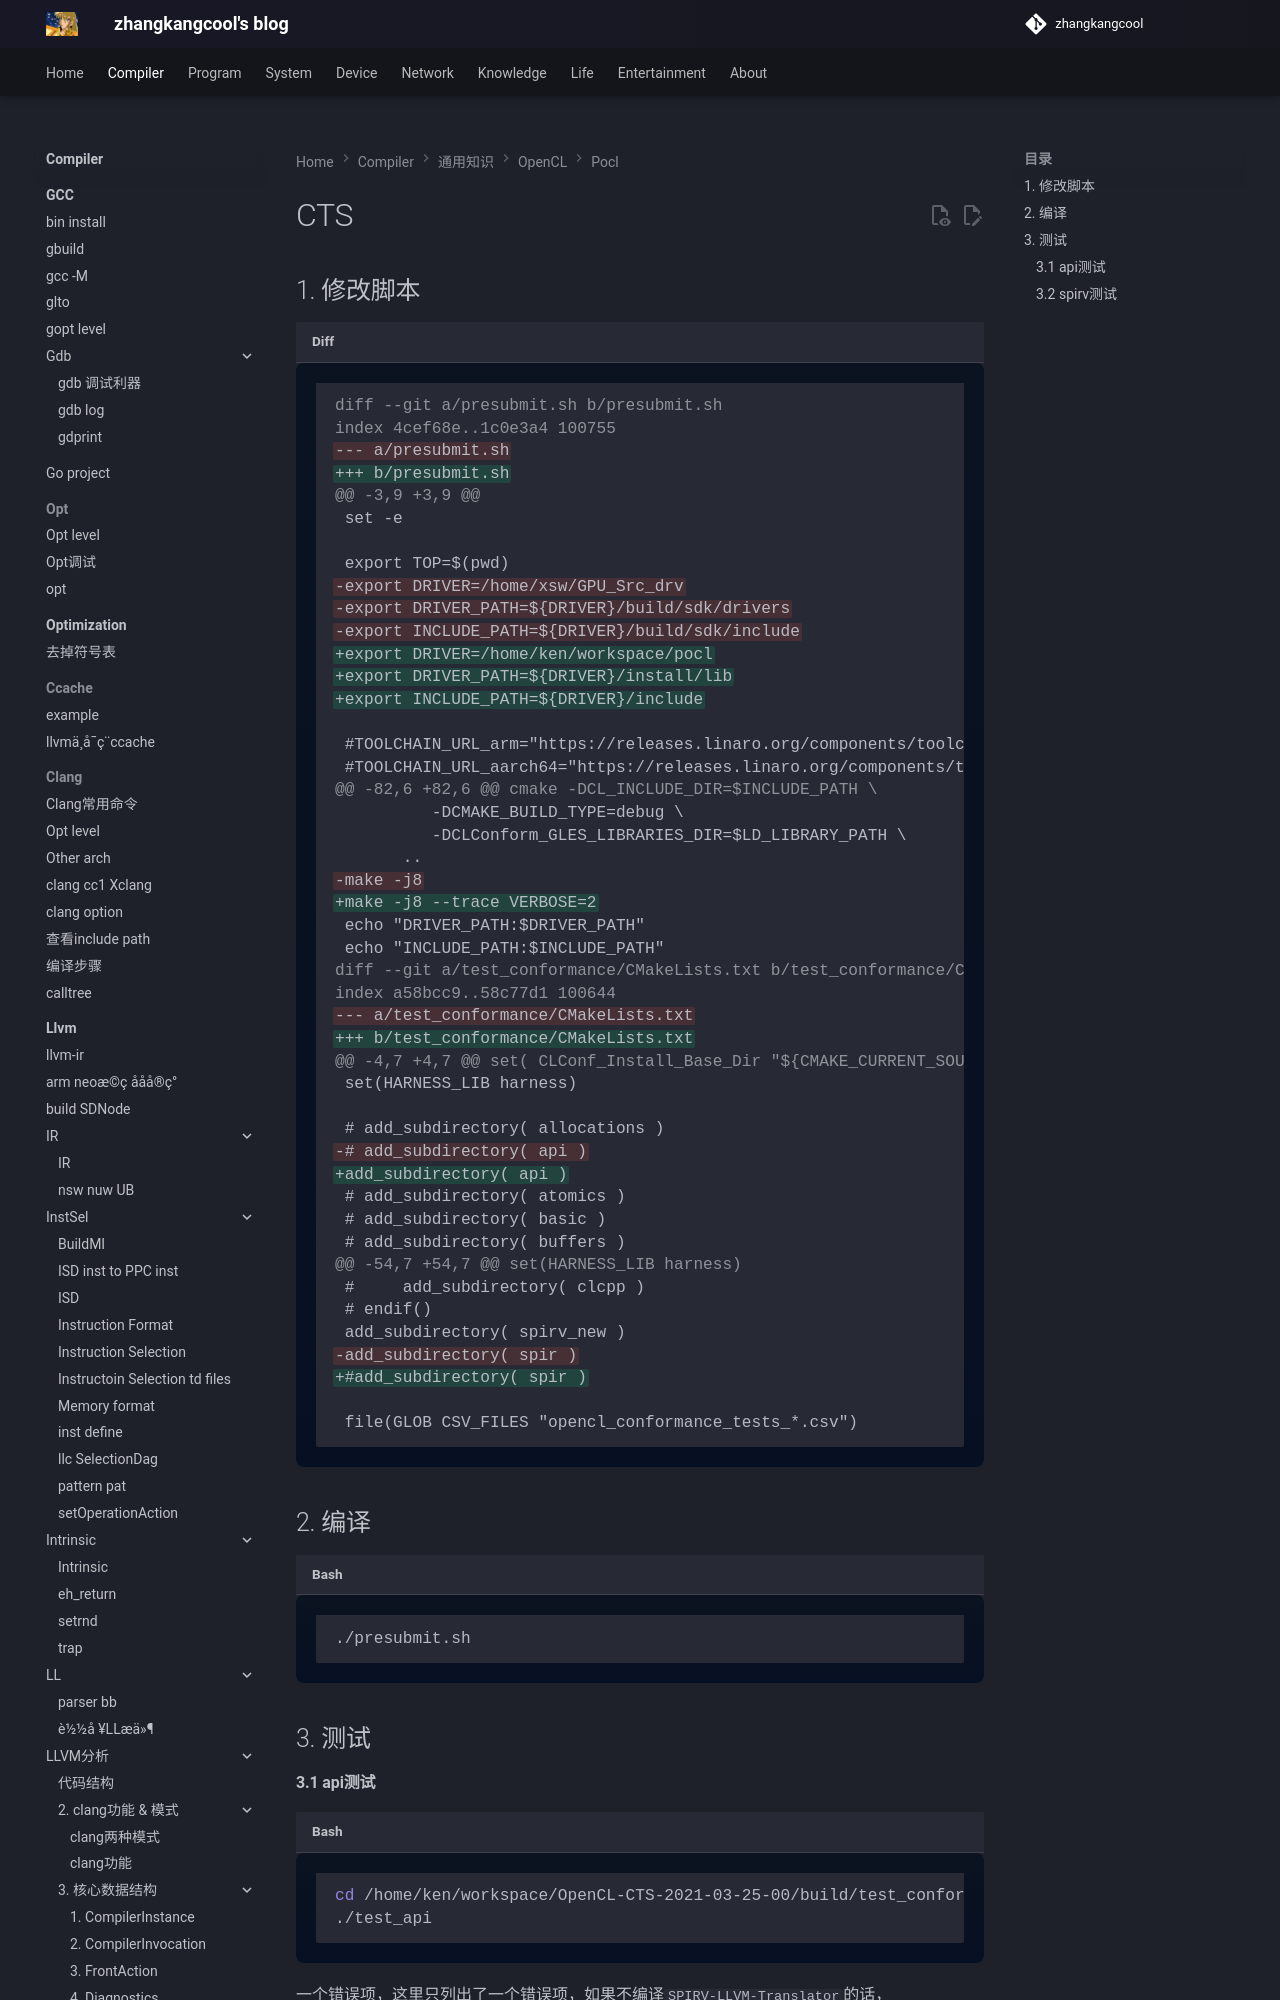

repository: zhangkangcool/zhangkangcool.github.io · page: Compiler/通用知识/OpenCL/pocl/CTS/index.html · generator: mkdocs

# CTS




## 1. 修改脚本

```diff
diff --git a/presubmit.sh b/presubmit.sh
index 4cef68e..1c0e3a4 100755
--- a/presubmit.sh
+++ b/presubmit.sh
@@ -3,9 +3,9 @@
 set -e
 
 export TOP=$(pwd)
-export DRIVER=/home/xsw/GPU_Src_drv
-export DRIVER_PATH=${DRIVER}/build/sdk/drivers
-export INCLUDE_PATH=${DRIVER}/build/sdk/include
+export DRIVER=/home/ken/workspace/pocl
+export DRIVER_PATH=${DRIVER}/install/lib
+export INCLUDE_PATH=${DRIVER}/include
 
 #TOOLCHAIN_URL_arm="https://releases.linaro.org/components/toolchain/binaries/7.5-2019.12/arm-linux-gnueabihf/gcc-linaro-7.5.0-2019.12-x86_64_arm-linux-gnueabihf.tar.xz"
 #TOOLCHAIN_URL_aarch64="https://releases.linaro.org/components/toolchain/binaries/7.5-2019.12/aarch64-linux-gnu/gcc-linaro-7.5.0-2019.12-x86_64_aarch64-linux-gnu.tar.xz"
@@ -82,6 +82,6 @@ cmake -DCL_INCLUDE_DIR=$INCLUDE_PATH \
          -DCMAKE_BUILD_TYPE=debug \
          -DCLConform_GLES_LIBRARIES_DIR=$LD_LIBRARY_PATH \
       ..
-make -j8
+make -j8 --trace VERBOSE=2
 echo "DRIVER_PATH:$DRIVER_PATH"
 echo "INCLUDE_PATH:$INCLUDE_PATH"
diff --git a/test_conformance/CMakeLists.txt b/test_conformance/CMakeLists.txt
index a58bcc9..58c77d1 100644
--- a/test_conformance/CMakeLists.txt
+++ b/test_conformance/CMakeLists.txt
@@ -4,7 +4,7 @@ set( CLConf_Install_Base_Dir "${CMAKE_CURRENT_SOURCE_DIR}" )
 set(HARNESS_LIB harness)
 
 # add_subdirectory( allocations )
-# add_subdirectory( api )
+add_subdirectory( api )
 # add_subdirectory( atomics )
 # add_subdirectory( basic )
 # add_subdirectory( buffers )
@@ -54,7 +54,7 @@ set(HARNESS_LIB harness)
 #     add_subdirectory( clcpp )
 # endif()
 add_subdirectory( spirv_new )
-add_subdirectory( spir )
+#add_subdirectory( spir )
 
 file(GLOB CSV_FILES "opencl_conformance_tests_*.csv")
```



## 2. 编译

```shell
./presubmit.sh
```







## 3. 测试
